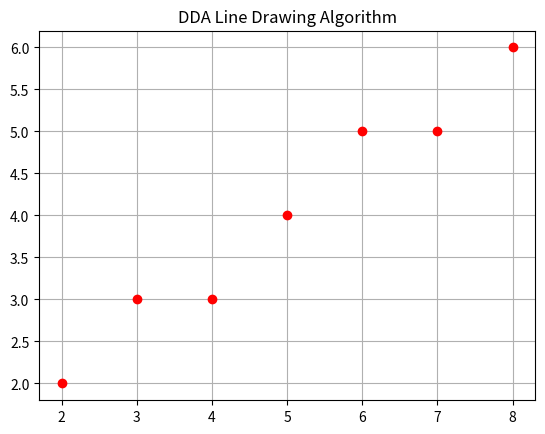

Generate this figure with matplotlib:
# Program: DDA Line Drawing Algorithm
# Author: Puja Kumari

import matplotlib.pyplot as plt

def DDA(x1, y1, x2, y2):
    dx = x2 - x1
    dy = y2 - y1
    steps = int(max(abs(dx), abs(dy)))
    x_inc = dx / steps
    y_inc = dy / steps

    x, y = x1, y1
    points = []
    for i in range(steps + 1):
        points.append((round(x), round(y)))
        x += x_inc
        y += y_inc
    return points

x1, y1 = 2, 2
x2, y2 = 8, 6
points = DDA(x1, y1, x2, y2)

for p in points:
    plt.plot(p[0], p[1], 'ro')

plt.title("DDA Line Drawing Algorithm")
plt.grid(True)
plt.show()
